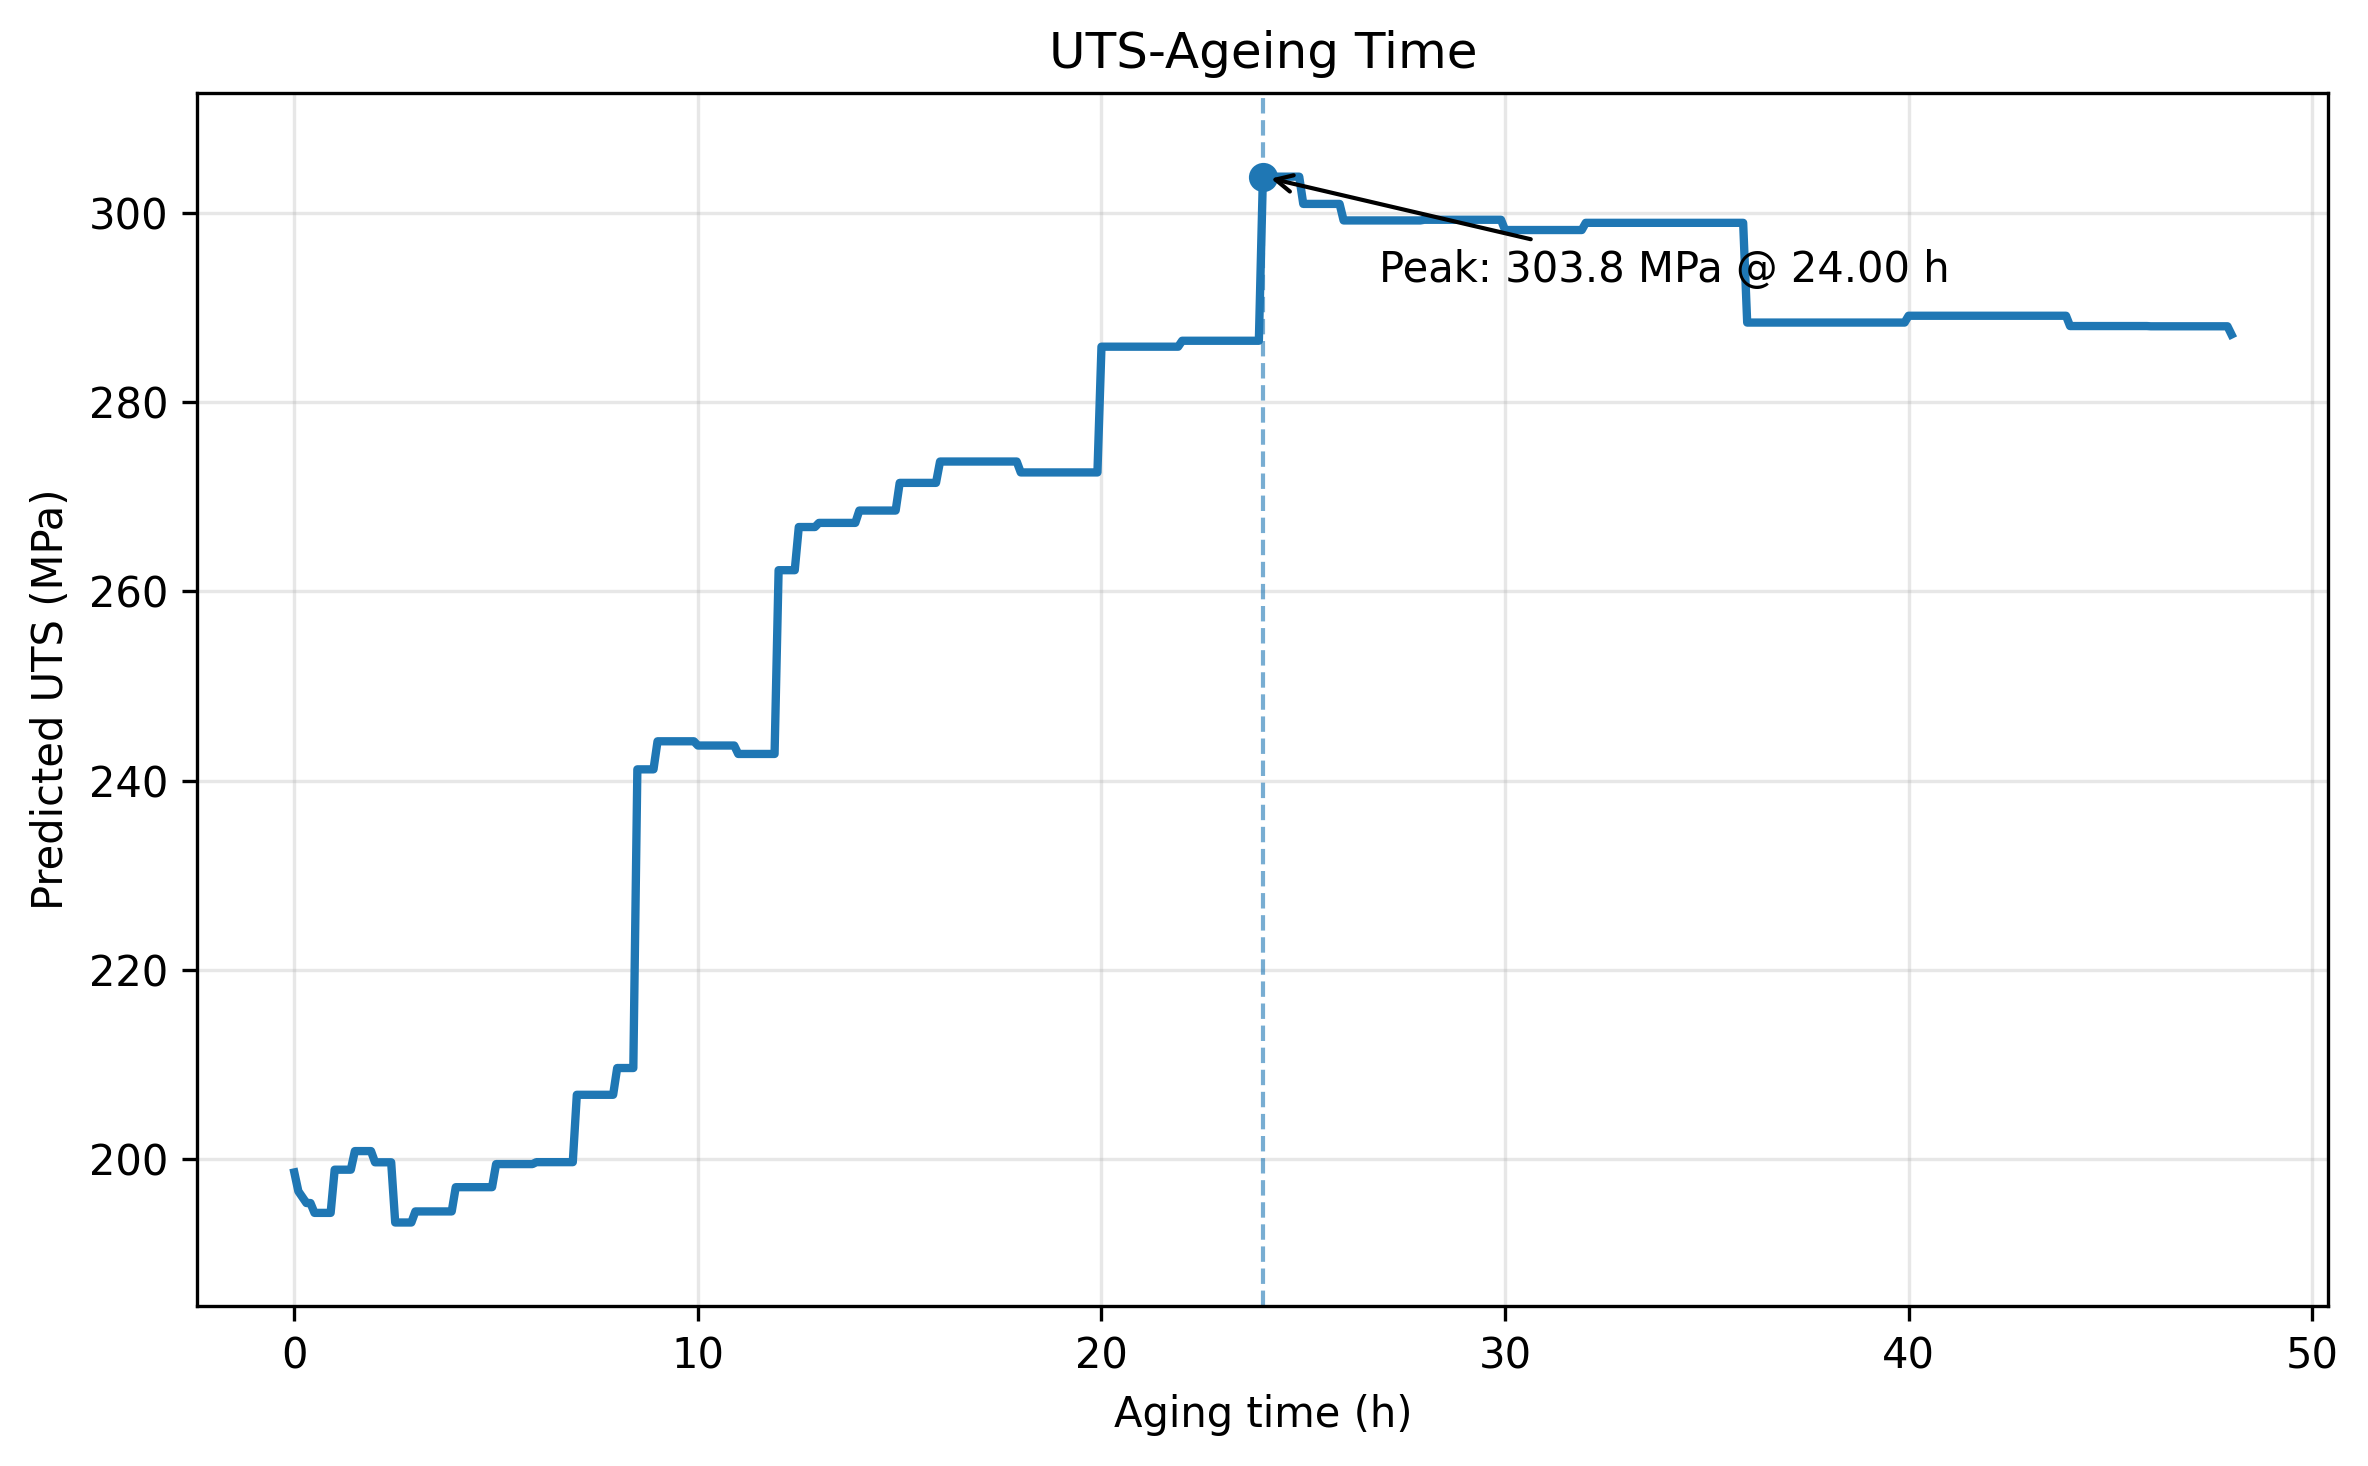

Source data for this figure (header and first rows):
Aging_time_h, Predicted_UTS_MPa
0.0, 198.6
0.1, 196.6
0.2, 196
0.3, 195.4
0.4, 195.4
0.5, 194.3
0.6, 194.3
0.7, 194.3
0.8, 194.3
0.9, 194.3
1.0, 198.9
1.1, 198.9
1.2, 198.9
1.3, 198.9
1.4, 198.9
1.5, 200.9
1.6, 200.9
1.7, 200.9
1.8, 200.9
1.9, 200.9
2.0, 199.7
2.1, 199.7
2.2, 199.7
2.3, 199.7
2.4, 199.7
2.5, 193.3
2.6, 193.3
2.7, 193.3
2.8, 193.3
2.9, 193.3
3.0, 194.5
3.1, 194.5
3.2, 194.5
3.3, 194.5
3.4, 194.5
3.5, 194.5
3.6, 194.5
3.7, 194.5
3.8, 194.5
3.9, 194.5
4.0, 197
4.1, 197
4.2, 197
4.3, 197
4.4, 197
4.5, 197
4.6, 197
4.7, 197
4.8, 197
4.9, 197
5.0, 199.5
5.1, 199.5
5.2, 199.5
5.3, 199.5
5.4, 199.5
5.5, 199.5
5.6, 199.5
5.7, 199.5
5.8, 199.5
5.9, 199.5
... 421 more rows
